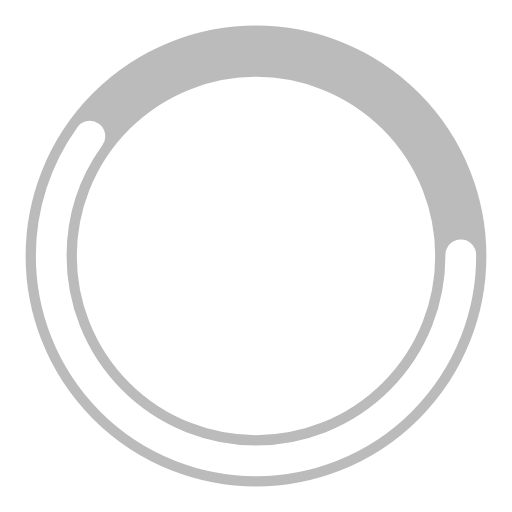
t = 0.00 s
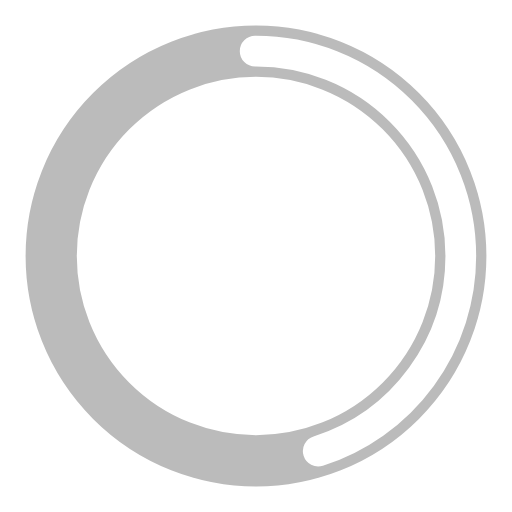
t = 0.38 s
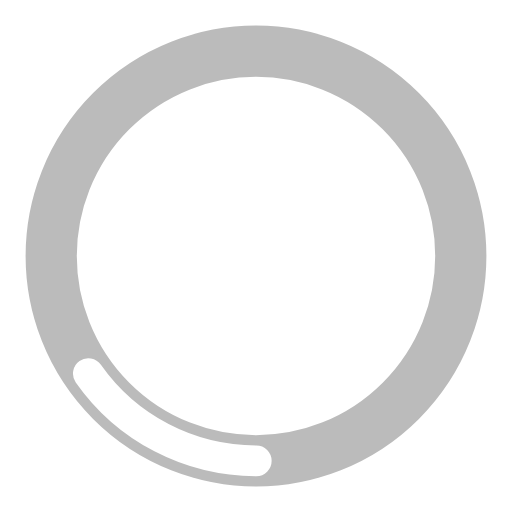
t = 1.13 s
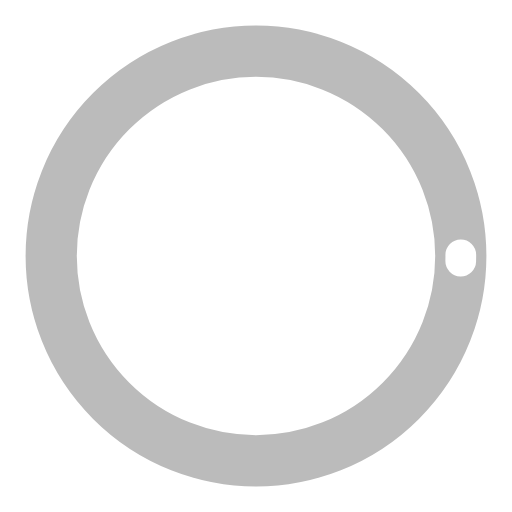
t = 1.50 s
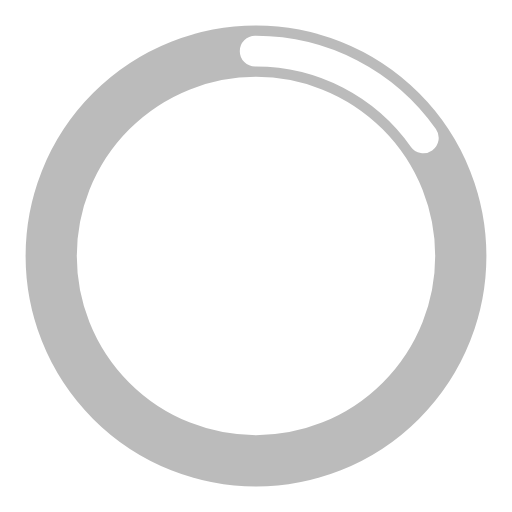
t = 1.88 s
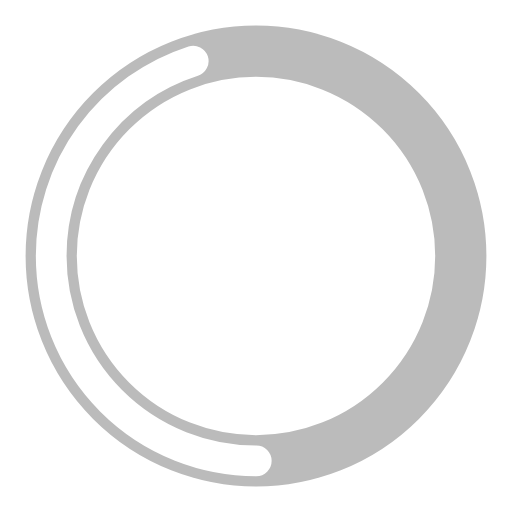
t = 2.63 s

The animated SVG that drew these frames (rendered in a browser with its animation timeline set to each time). Animation: 2 SMIL elements (animate=2); one cycle of 3.00 s, repeats indefinitely.

<?xml version="1.0" encoding="utf-8"?><svg width='32px' height='32px' xmlns="http://www.w3.org/2000/svg" viewBox="0 0 100 100" preserveAspectRatio="xMidYMid" class="uil-ring-alt"><rect x="0" y="0" width="100" height="100" fill="none" class="bk"></rect><circle cx="50" cy="50" r="40" stroke="#bbbbbb" fill="none" stroke-width="10" stroke-linecap="round"></circle><circle cx="50" cy="50" r="40" stroke="#FFFFFF" fill="none" stroke-width="6" stroke-linecap="round"><animate attributeName="stroke-dashoffset" dur="3s" repeatCount="indefinite" from="0" to="502"></animate><animate attributeName="stroke-dasharray" dur="3s" repeatCount="indefinite" values="150.6 100.4;1 250;150.6 100.4"></animate></circle></svg>